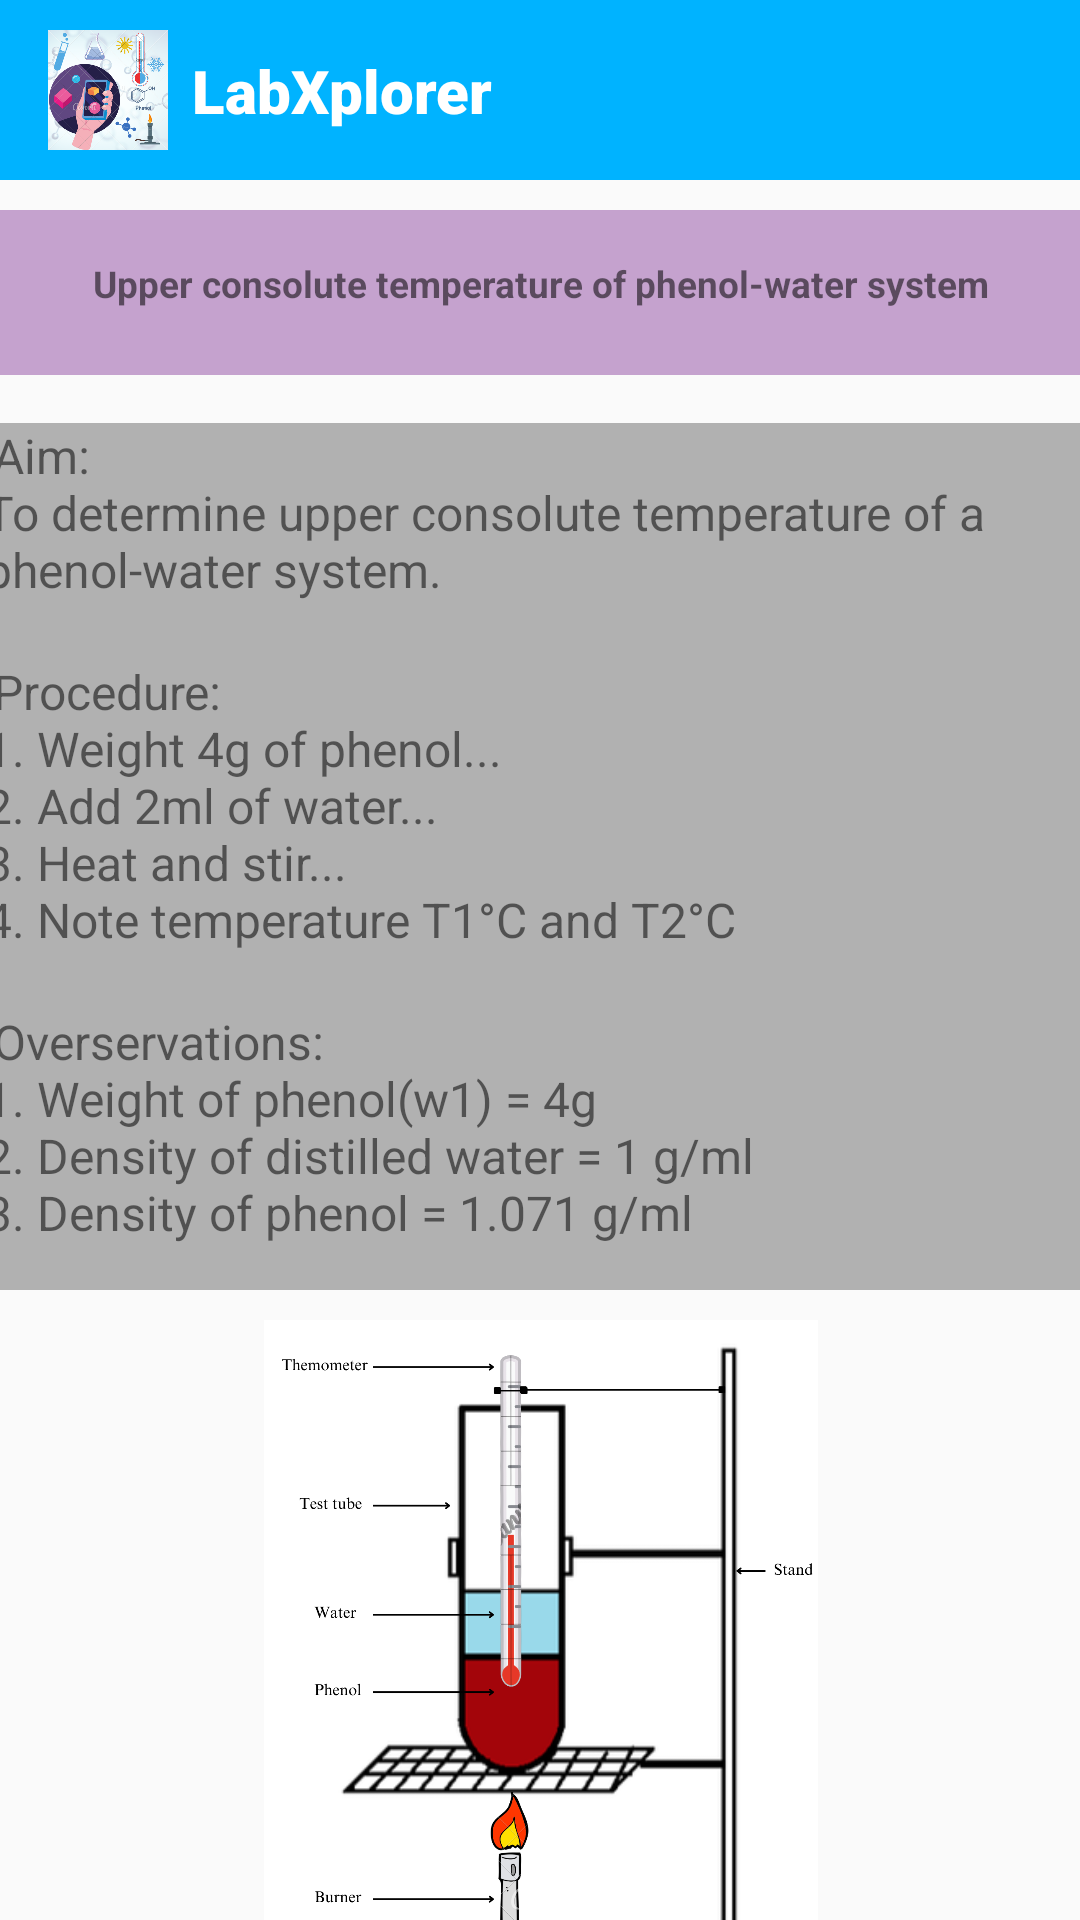

This screen was rendered from an Android layout file. Write that file and the resources it references.
<!-- AndroidManifest.xml: application theme Theme.LabXplorer -->
<!-- res/layout/activity_main.xml -->
<?xml version="1.0" encoding="utf-8"?>
<androidx.constraintlayout.widget.ConstraintLayout
    xmlns:android="http://schemas.android.com/apk/res/android"
    xmlns:app="http://schemas.android.com/apk/res-auto"
    xmlns:tools="http://schemas.android.com/tools"
    android:layout_width="match_parent"
    android:layout_height="match_parent"
    tools:context=".MainActivity">

    
    <androidx.constraintlayout.widget.ConstraintLayout
        android:id="@+id/tabBar"
        android:layout_width="0dp"
        android:layout_height="60dp"
        android:background="#00B3FF"
        app:layout_constraintTop_toTopOf="parent"
        app:layout_constraintStart_toStartOf="parent"
        app:layout_constraintEnd_toEndOf="parent">

        
        <ImageView
            android:id="@+id/appLogo"
            android:layout_width="40dp"
            android:layout_height="40dp"
            android:src="@drawable/applogo"
            app:layout_constraintStart_toStartOf="parent"
            app:layout_constraintTop_toTopOf="parent"
            app:layout_constraintBottom_toBottomOf="parent"
            android:layout_marginStart="16dp" />

        
        <TextView
            android:id="@+id/appName"
            android:layout_width="wrap_content"
            android:layout_height="wrap_content"
            android:layout_marginStart="8dp"
            android:text="LabXplorer"
            android:fontFamily="sans-serif-black"
            android:textColor="#FFFFFF"
            android:textSize="20sp"
            android:textStyle="bold"
            app:layout_constraintBottom_toBottomOf="parent"
            app:layout_constraintStart_toEndOf="@id/appLogo"
            app:layout_constraintTop_toTopOf="parent" />

    </androidx.constraintlayout.widget.ConstraintLayout>

    










    <TextView
        android:id="@+id/experimentTitle"
        android:layout_width="379dp"
        android:layout_height="55dp"
        android:layout_centerHorizontal="true"
        android:layout_marginTop="10dp"
        android:background="#C5A2CE"
        android:padding="16dp"
        android:text="@string/upper_consolute_temperature_of_phenol_water_system"
        android:textAlignment="center"
        android:textSize="37px"
        android:textStyle="bold"
        app:layout_constraintEnd_toEndOf="parent"
        app:layout_constraintStart_toStartOf="parent"
        app:layout_constraintTop_toBottomOf="@+id/tabBar" />

    <LinearLayout
        android:id="@+id/linearLayout"
        android:layout_width="416dp"
        android:layout_height="557dp"
        android:layout_marginTop="0dp"
        android:orientation="vertical"
        android:padding="16dp"
        app:layout_constraintBottom_toBottomOf="parent"
        app:layout_constraintEnd_toEndOf="parent"
        app:layout_constraintStart_toStartOf="parent"
        app:layout_constraintTop_toBottomOf="@+id/experimentTitle"
        app:layout_constraintVertical_bias="0.0">

        <TextView
            android:id="@+id/aimText"
            android:layout_width="376dp"
            android:layout_height="wrap_content"
            android:background="#B1B1B1"
            android:paddingTop="0dp"
            android:text="@string/aim_n_tto_determine_upper_consolute_temperature_of_a_n_tphenol_water_system_n"
            android:textSize="16sp" />

        <TextView
            android:id="@+id/procedureText"
            android:layout_width="376dp"
            android:layout_height="wrap_content"
            android:background="#B1B1B1"
            android:text="@string/procedure_n_t1_weight_4g_of_phenol_n_t2_add_2ml_of_water_n_t3_heat_and_stir_n_t4_note_temperature_t1_c_and_t2_c_n"
            android:textSize="16sp" />

        <TextView
            android:id="@+id/observeText"
            android:layout_width="376dp"
            android:layout_height="wrap_content"
            android:background="#B1B1B1"
            android:paddingBottom="15dp"
            android:text="@string/overservations_n_t1_weight_of_phenol_w1_4g_n_t2_density_of_distilled_water_1_g_ml_n_t3_density_of_phenol_1_071_g_ml"
            android:textSize="16sp" />

        <ImageView
            android:layout_width="wrap_content"
            android:layout_height="240dp"
            android:layout_marginTop="10dp"
            android:contentDescription="Experimental Diagram"
            android:src='@drawable/expdiagcr'
            tools:ignore="HardcodedText" />

        <Button
            android:id="@+id/btnVisualize"
            android:layout_width="229dp"
            android:layout_height="wrap_content"
            android:layout_marginLeft="70dp"
            android:layout_marginTop="0dp"
            android:padding="0dp"
            android:text="@string/visualize_in_ar"
            android:textSize="15dp" />

    </LinearLayout>

</androidx.constraintlayout.widget.ConstraintLayout>
<!-- resources referenced by this layout -->
<resources>
  <!-- drawable applogo: png bitmap (drawable, 267533 bytes) -->
  <!-- drawable expdiagcr: png bitmap (drawable, 193460 bytes) -->
  <string name="aim_n_tto_determine_upper_consolute_temperature_of_a_n_tphenol_water_system_n">• Aim:\n\tTo determine upper consolute temperature of a \n\tphenol-water system.\n</string>
  <string name="overservations_n_t1_weight_of_phenol_w1_4g_n_t2_density_of_distilled_water_1_g_ml_n_t3_density_of_phenol_1_071_g_ml">• Overservations:\n\t1. Weight of phenol(w1) = 4g\n\t2. Density of distilled water = 1 g/ml\n\t3. Density of phenol = 1.071 g/ml</string>
  <string name="procedure_n_t1_weight_4g_of_phenol_n_t2_add_2ml_of_water_n_t3_heat_and_stir_n_t4_note_temperature_t1_c_and_t2_c_n">• Procedure:\n\t1. Weight 4g of phenol...\n\t2. Add 2ml of water...\n\t3. Heat and stir...\n\t4. Note temperature T1°C and T2°C\n</string>
  <string name="upper_consolute_temperature_of_phenol_water_system">Upper consolute temperature of phenol-water system</string>
  <string name="visualize_in_ar">Visualize in AR</string>
  <style name="Theme.LabXplorer" parent="Base.Theme.LabXplorer" />
  <style name="Base.Theme.LabXplorer" parent="Theme.AppCompat.Light">
          
          
      </style>
</resources>
